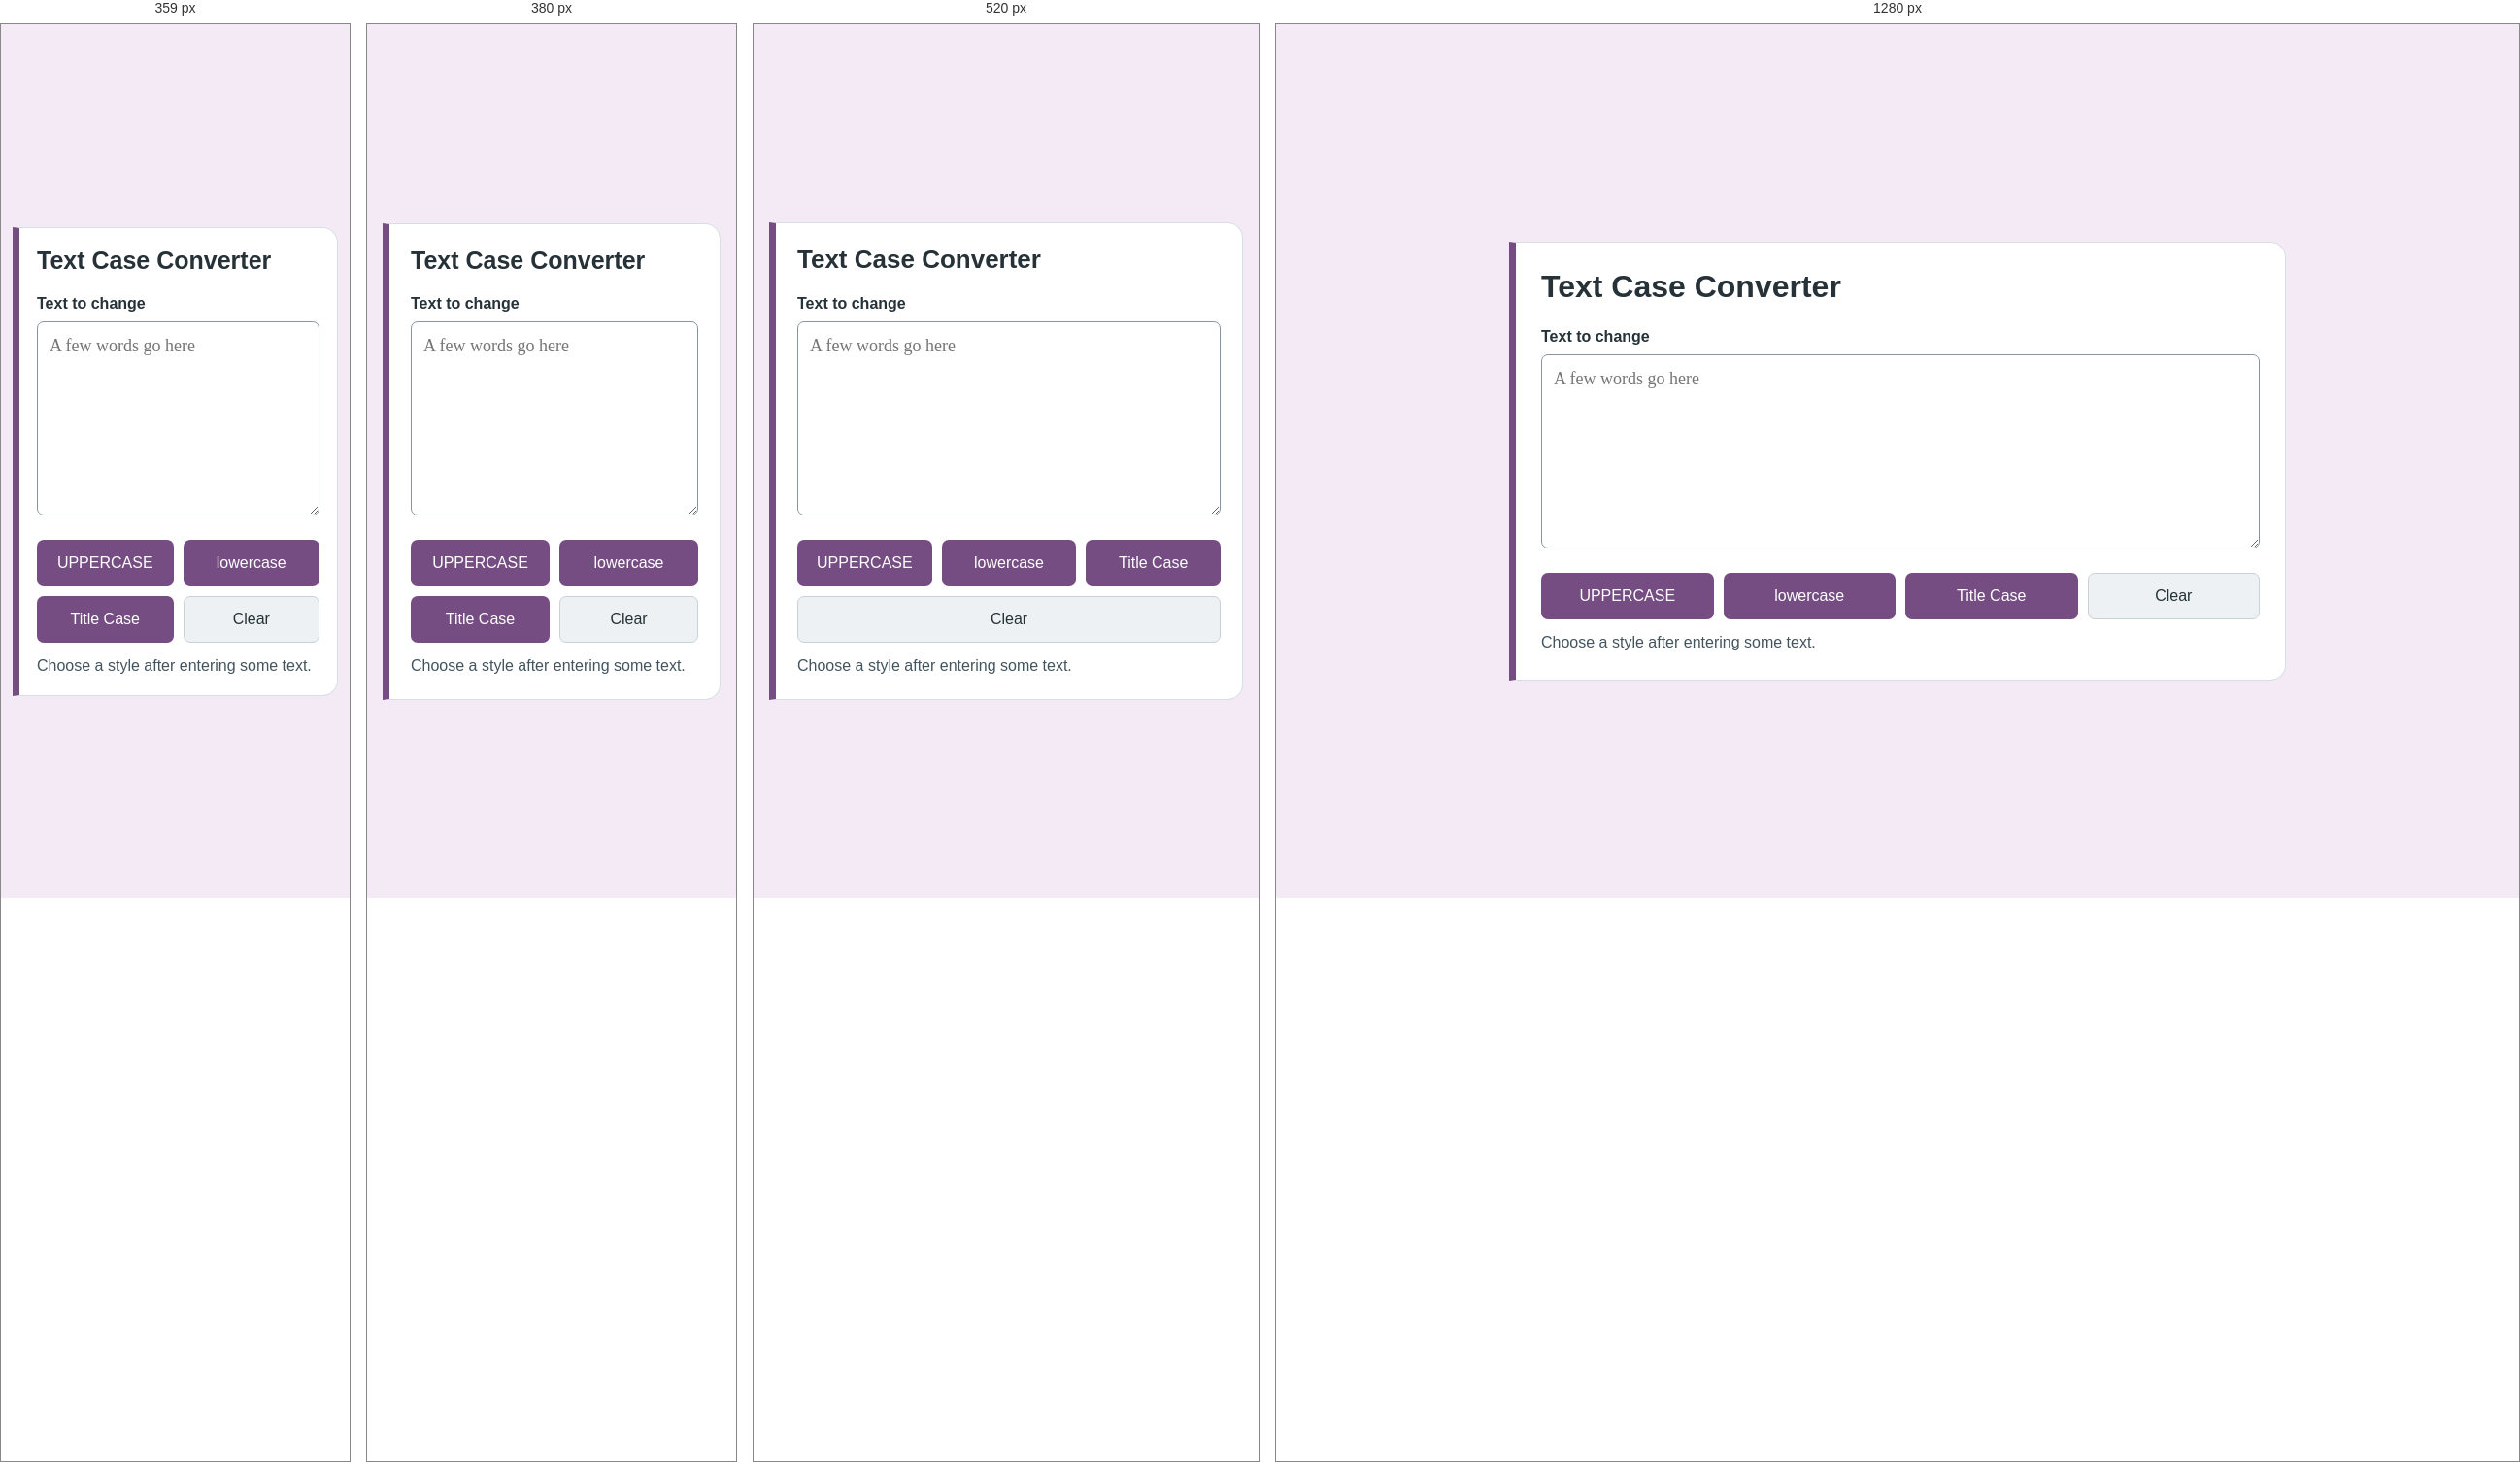
Rendered at 359 px, 380 px, 520 px and 1280 px, left to right.

<!-- file: index.html -->
<!doctype html>

<html lang="en">
    <head>
        <meta charset="utf-8" />
        <meta content="width=device-width, initial-scale=1.0" name="viewport" />
        <title>Text case converter</title>
        <link href="style.css" rel="stylesheet" />
        <script defer="" src="script.js"></script>
    </head>
    <body>
        <main>
            <header class="project-heading"><h1>Text Case Converter</h1></header>

            <label for="text">Text to change</label>
            <textarea id="text" placeholder="A few words go here"></textarea>
            <div class="row">
                <button data-case="upper">UPPERCASE</button>
                <button data-case="lower">lowercase</button>
                <button data-case="title">Title Case</button>
                <button class="secondary" id="clear">Clear</button>
            </div>
            <p class="status" id="status" role="status">Choose a style after entering some text.</p>
        </main>
    </body>
</html>


/* @media block from style.css */
@media (max-width: 400px) {
    body {
        padding: 20px 12px;
    }

    main {
        padding: 20px;
    }
}

/* @media block from style.css */
@media (max-width: 640px) {
    body {
        padding: 16px;
    }
    main {
        padding: 22px;
    }
    .project-heading {
        margin-bottom: 18px;
    }
    .split {
        grid-template-columns: 1fr;
        gap: 20px;
    }
    .result-panel {
        padding: 18px;
    }
}

/* @media block from style.css */
@media (max-width: 360px) {
    body {
        padding: 12px;
    }
    main {
        padding: 18px;
    }
}